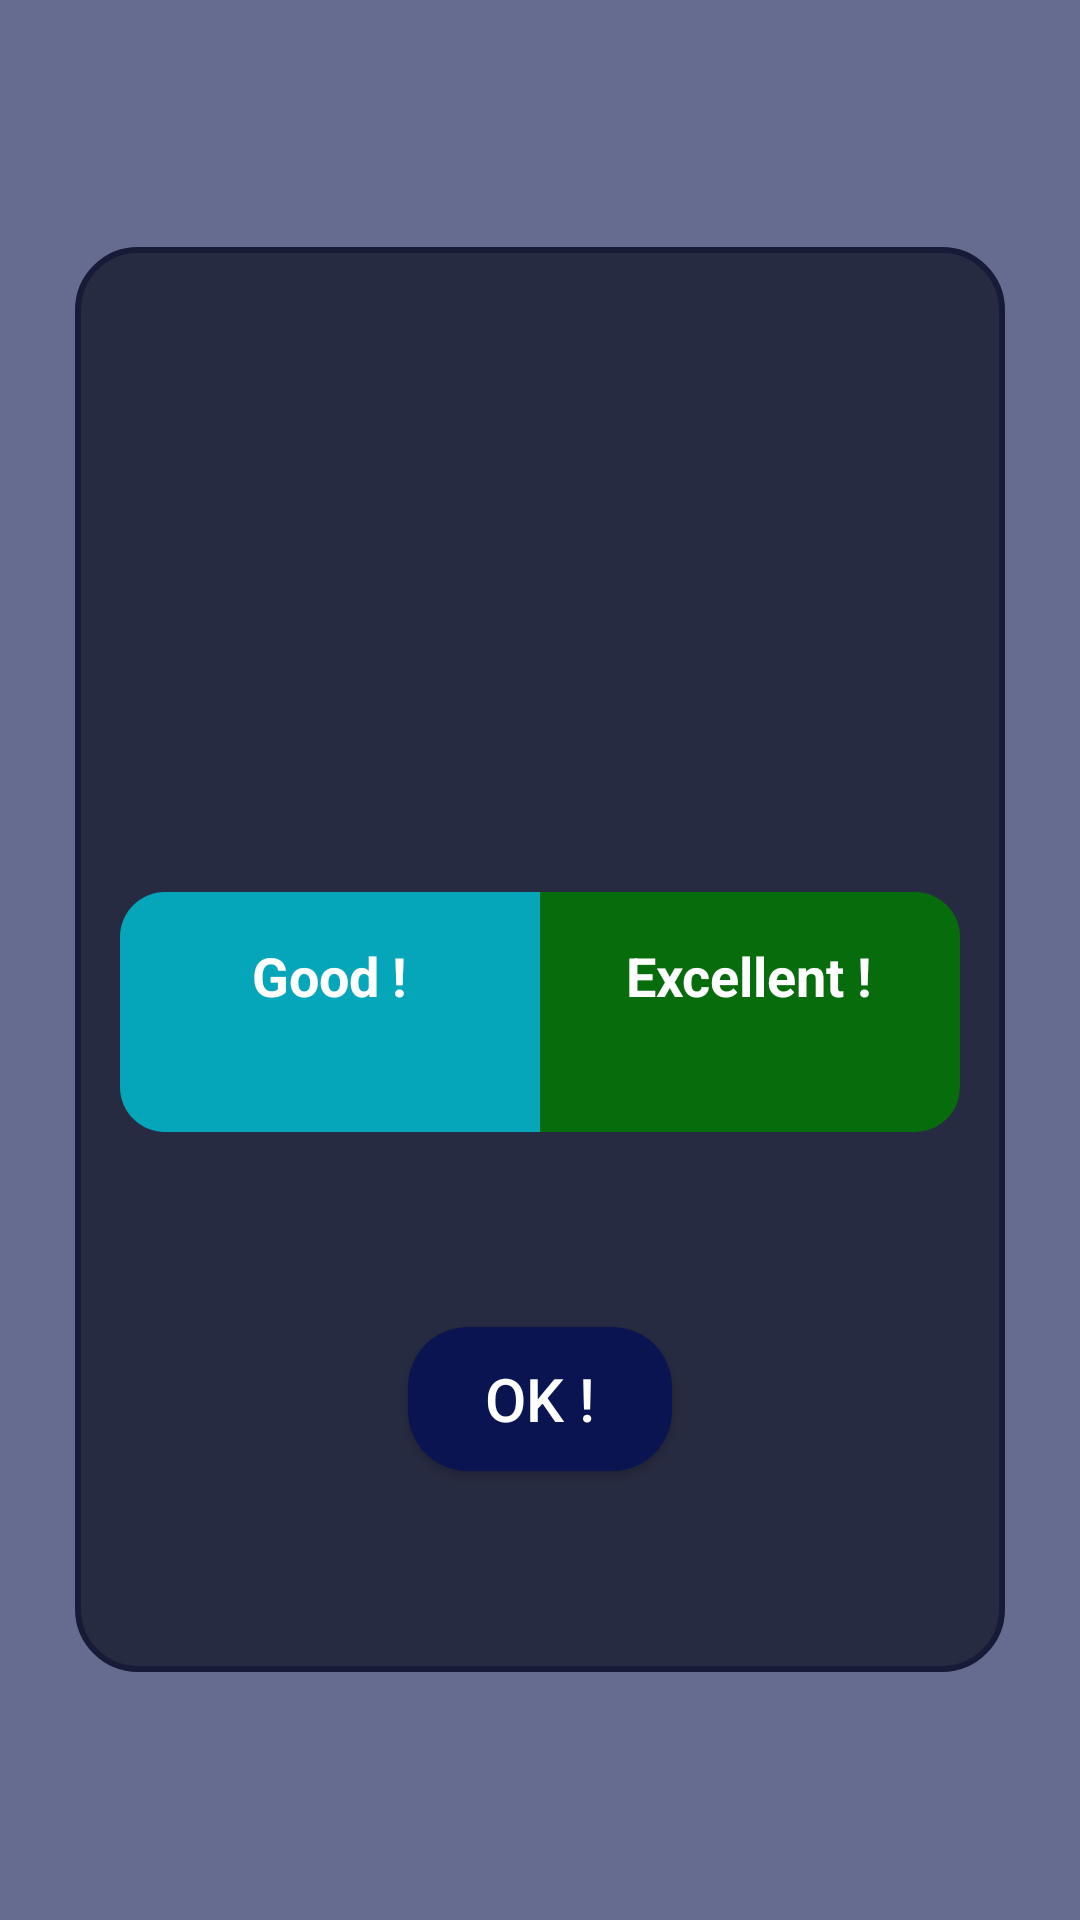

Reconstruct the res/layout file that produces this screen, plus the resources it refers to.
<!-- AndroidManifest.xml: application theme Theme.AutoConsultancy -->
<!-- res/layout/activity_main2.xml -->
<?xml version="1.0" encoding="utf-8"?>
<androidx.constraintlayout.widget.ConstraintLayout xmlns:android="http://schemas.android.com/apk/res/android"
    xmlns:app="http://schemas.android.com/apk/res-auto"
    xmlns:tools="http://schemas.android.com/tools"
    android:layout_width="match_parent"
    android:layout_height="match_parent"
    android:background="#656C90"
    tools:context=".MainActivity2">

    <FrameLayout xmlns:android="http://schemas.android.com/apk/res/android"
        xmlns:tools="http://schemas.android.com/tools"
        android:layout_width="match_parent"
        android:layout_marginTop="60dp"
        android:layout_marginBottom="60dp"
        android:layout_marginLeft="20dp"
        android:layout_marginRight="20dp"
        android:layout_height="match_parent"
        tools:context=".DialogFragment">

        <LinearLayout
            android:layout_width="310dp"
            android:layout_height="475dp"
            android:layout_gravity="center"
            android:background="@drawable/pop_layout"
            android:orientation="vertical"
            android:padding="5dp"
            android:scrollbarSize="6dp"
            >

            <LinearLayout
                android:layout_width="match_parent"
                android:layout_height="wrap_content"
                android:orientation="vertical">

                <ImageView
                    android:paddingLeft="10dp"
                    android:paddingRight="10dp"
                    android:paddingBottom="20dp"
                    android:layout_width="wrap_content"
                    android:layout_height="160dp"
                    android:layout_gravity="center"
                    android:layout_marginTop="15dp"
                    android:src="@drawable/popup_logo" />
            </LinearLayout>

            <LinearLayout
                android:layout_width="match_parent"
                android:layout_height="wrap_content"
                android:layout_marginTop="35dp"
                android:orientation="horizontal"
                android:paddingLeft="10dp"
                android:paddingRight="10dp">

                <LinearLayout
                    style="t"
                    android:layout_width="0dp"
                    android:layout_height="80dp"
                    android:layout_weight="1"
                    android:background="@drawable/cornor_left"
                    android:gravity="center"
                    android:orientation="vertical">

                    <TextView
                        android:layout_width="wrap_content"
                        android:layout_height="wrap_content"
                        android:text="Good !"
                        android:textColor="@color/white"
                        android:textSize="18sp"
                        android:textStyle="bold" />

                    <TextView
                        android:id="@+id/price"
                        android:layout_width="wrap_content"
                        android:layout_height="wrap_content"
                        android:textColor="@color/white"
                        android:textSize="18sp"
                        android:textStyle="bold" />
                </LinearLayout>

                <LinearLayout
                    android:layout_width="0dp"
                    android:layout_height="80dp"
                    android:layout_weight="1"
                    android:background="@drawable/cornor_right"
                    android:gravity="center"
                    android:orientation="vertical">

                    <TextView
                        android:layout_width="wrap_content"
                        android:layout_height="wrap_content"
                        android:scrollbarSize="6dp"
                        android:text="Excellent !"
                        android:textColor="@color/white"
                        android:textSize="18sp"
                        android:textStyle="bold" />

                    <TextView
                        android:id="@+id/priceplus"
                        android:layout_width="wrap_content"
                        android:layout_height="wrap_content"
                        android:text=" "
                        android:textColor="@color/white"
                        android:textSize="18sp"
                        android:textStyle="bold" />
                </LinearLayout>
            </LinearLayout>

            <androidx.appcompat.widget.AppCompatButton
                android:id="@+id/close_button"
                android:layout_width="wrap_content"
                android:layout_height="wrap_content"
                android:layout_gravity="center_horizontal"
                android:layout_marginTop="65dp"
                android:background="@drawable/custom_dialog"
                android:text="    OK !    "
                android:textColor="@color/white"
                android:textSize="20sp" />

        </LinearLayout>

    </FrameLayout>
</androidx.constraintlayout.widget.ConstraintLayout>
<!-- resources referenced by this layout -->
<resources>
  <color name="white">#FFFFFFFF</color>
  <!-- drawable cornor_left (drawable-v24) -->
  <shape xmlns:android="http://schemas.android.com/apk/res/android"
      android:shape="rectangle" >
  
      <solid android:color="#06A6BA" />
  
      <corners
          android:bottomLeftRadius="15dp"
          android:topLeftRadius="15dp" />
  
  </shape>
  <!-- drawable cornor_right (drawable-v24) -->
  <shape xmlns:android="http://schemas.android.com/apk/res/android"
      android:shape="rectangle" >
  
      <solid android:color="#076C0B" />
  
      <corners
          android:bottomRightRadius="15dp"
          android:topRightRadius="15dp" />
  
  </shape>
  <!-- drawable custom_dialog (drawable) -->
  <?xml version="1.0" encoding="utf-8"?>
  <shape xmlns:android="http://schemas.android.com/apk/res/android"
      android:shape="rectangle">
  
      <solid android:color="#091450" />
      <corners android:radius="20sp"/>
  </shape>
  <!-- drawable pop_layout (drawable-v24) -->
  <?xml version="1.0" encoding="UTF-8"?>
  <shape xmlns:android="http://schemas.android.com/apk/res/android">
      <solid android:color="#272B41"/>
      <stroke android:width="2dp" android:color="#171B37" />
      <corners android:radius="20dp"/>
  </shape>
  <style name="Theme.AutoConsultancy" parent="Theme.MaterialComponents.DayNight.NoActionBar">
          
          <item name="colorPrimary">#6710E4</item>
          <item name="colorPrimaryVariant">#091450</item>
          <item name="colorOnPrimary">@color/white</item>
          
          <item name="colorSecondary">@color/teal_200</item>
          <item name="colorSecondaryVariant">@color/teal_700</item>
          <item name="colorOnSecondary">@color/black</item>
          
          <item name="android:statusBarColor" tools:targetApi="l">?attr/colorPrimaryVariant</item>
          
      </style>
  <color name="teal_200">#FF03DAC5</color>
  <color name="teal_700">#FF018786</color>
  <color name="black">#FF000000</color>
</resources>
